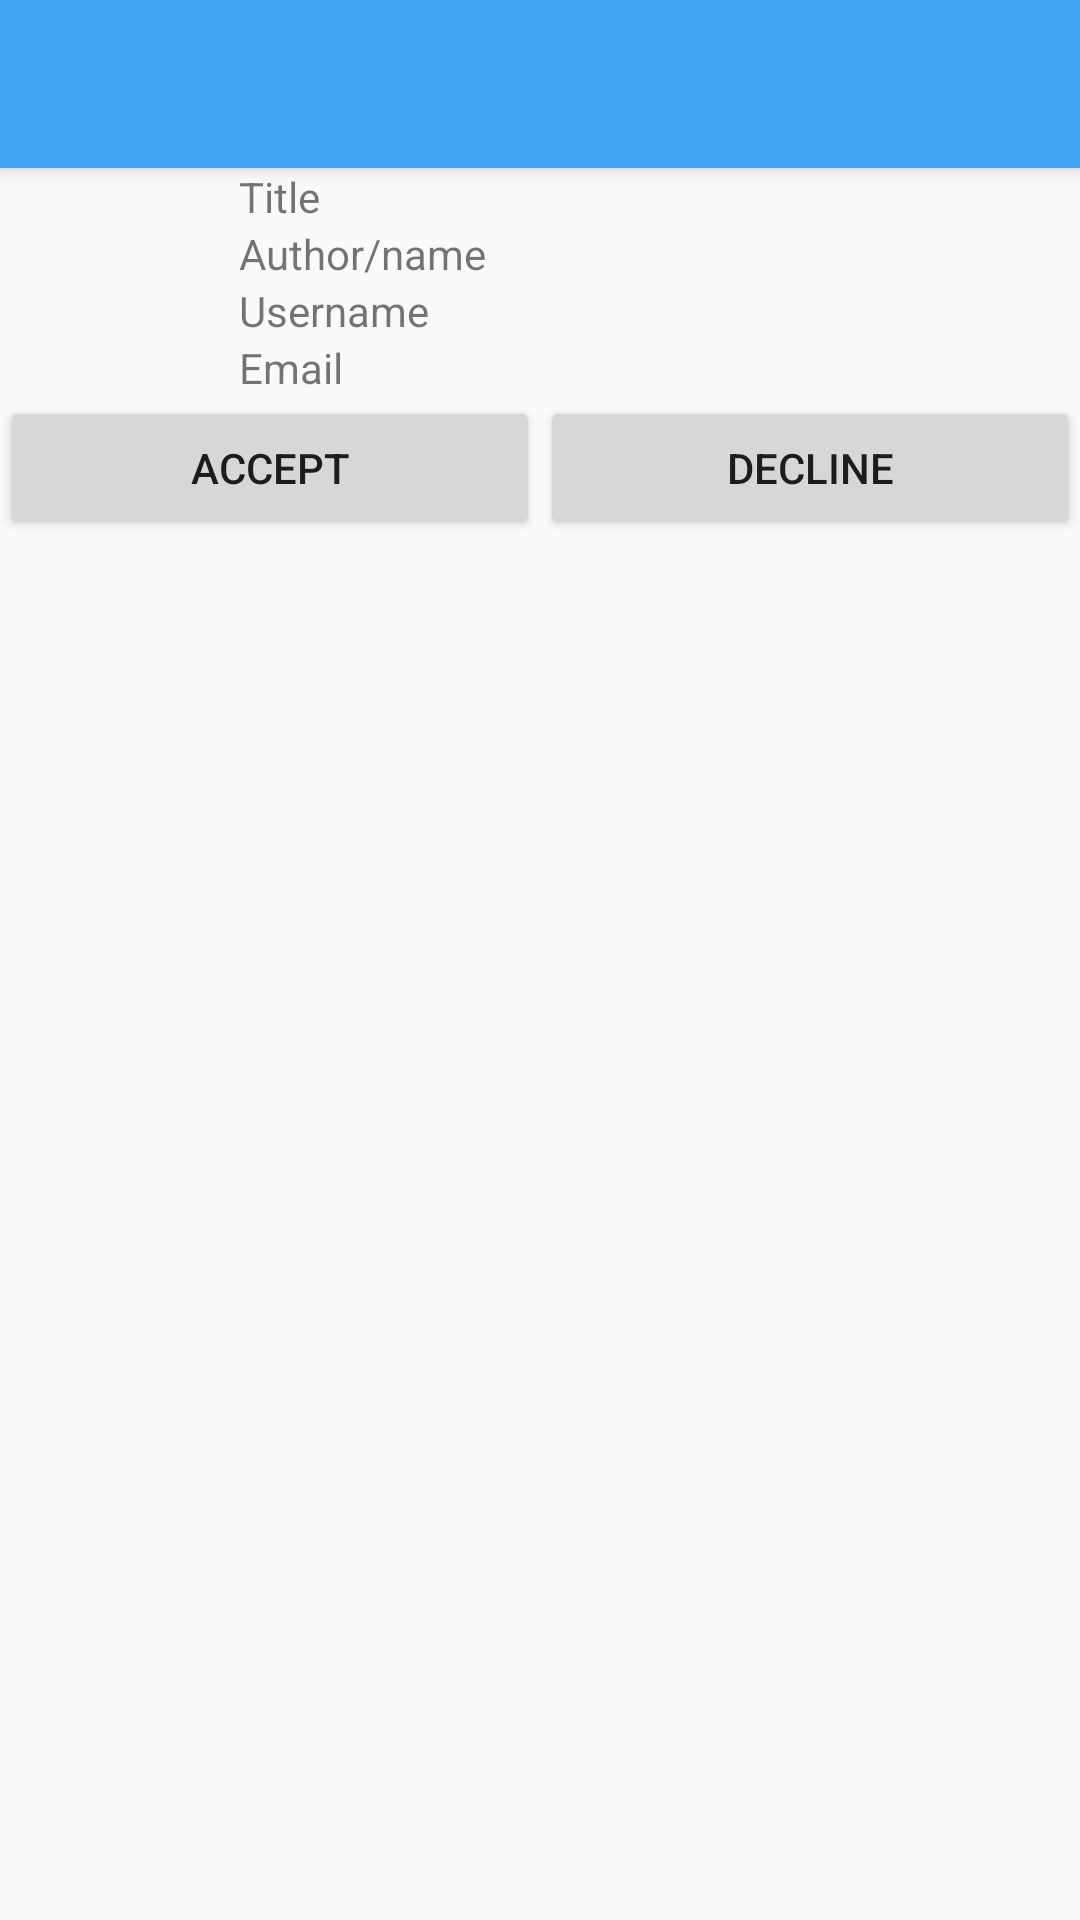

Here is an Android app screen rendered from its layout file. Give the layout XML and the strings, colors and styles it references.
<!-- AndroidManifest.xml: application theme AppTheme -->
<!-- res/layout/activity_manage_loan.xml -->
<?xml version="1.0" encoding="utf-8"?>
<LinearLayout xmlns:android="http://schemas.android.com/apk/res/android"
    xmlns:tools="http://schemas.android.com/tools"
    android:id="@+id/activity_manage_loan"
    android:layout_width="match_parent"
    android:layout_height="match_parent"
    android:orientation="vertical"
    tools:context=".activity.admin.ManageLoanActivity">
    <include
        android:id="@+id/tool_bar"
        layout="@layout/tool_bar"></include>

    <LinearLayout
        android:orientation="horizontal"
        android:layout_width="match_parent"
        android:layout_height="wrap_content"
        android:paddingBottom="@dimen/activity_vertical_margin"
        android:paddingLeft="@dimen/activity_horizontal_margin"
        android:paddingRight="@dimen/activity_horizontal_margin"
        android:paddingTop="@dimen/activity_vertical_margin">

        <ImageView
            android:id="@+id/item_image"
            android:layout_width="64dp"
            android:layout_height="match_parent"
            android:layout_gravity="center"
            android:layout_marginTop="8dp"
            android:layout_marginLeft="8dp"
            android:layout_marginBottom="8dp"
            android:layout_marginRight="8dp"
            android:adjustViewBounds="true" />

        <LinearLayout
            android:orientation="vertical"
            android:layout_width="match_parent"
            android:layout_height="match_parent">

            <TextView
                android:text="Title"
                android:layout_width="match_parent"
                android:layout_height="wrap_content"
                android:id="@+id/tv_title" />

            <TextView
                android:text="Author/name"
                android:layout_width="match_parent"
                android:layout_height="wrap_content"
                android:id="@+id/tv_author" />

            <TextView
                android:text="Username"
                android:layout_width="match_parent"
                android:layout_height="wrap_content"
                android:id="@+id/tv_username" />

            <TextView
                android:text="Email"
                android:layout_width="match_parent"
                android:layout_height="wrap_content"
                android:id="@+id/tv_email" />
        </LinearLayout>
    </LinearLayout>

    <LinearLayout
        android:orientation="horizontal"
        android:layout_width="match_parent"
        android:layout_height="wrap_content">

        <Button
            android:text="Accept"
            android:layout_width="wrap_content"
            android:layout_height="wrap_content"
            android:id="@+id/btn_accept"
            android:layout_weight="1" />

        <Button
            android:text="Decline"
            android:layout_width="wrap_content"
            android:layout_height="wrap_content"
            android:id="@+id/btn_decline"
            android:layout_weight="1" />
    </LinearLayout>
</LinearLayout>
<!-- res/layout/tool_bar.xml (included above) -->
<?xml version="1.0" encoding="utf-8"?>
<android.support.v7.widget.Toolbar
    xmlns:android="http://schemas.android.com/apk/res/android"
    xmlns:app="http://schemas.android.com/apk/res-auto"
    android:id="@+id/tool_bar"
    android:layout_width="match_parent"
    android:layout_height="wrap_content"
    android:background="@color/colorPrimary"
    android:theme="@style/ThemeOverlay.AppCompat.Light"
    app:contentInsetLeft="0dp"
    app:contentInsetStart="0dp"
    android:elevation="4dp">
</android.support.v7.widget.Toolbar>
<!-- resources referenced by this layout -->
<resources>
  <color name="colorPrimary">#42a5f5</color>
  <style name="AppTheme" parent="Theme.AppCompat.Light.NoActionBar">
      
      <item name="colorPrimary">@color/colorPrimary</item>
      <item name="colorPrimaryDark">@color/colorPrimaryDark</item>
      <item name="colorAccent">@color/colorAccent</item>
  </style>
  <color name="colorPrimaryDark">#1e88e5</color>
  <color name="colorAccent">#d50000</color>
</resources>
